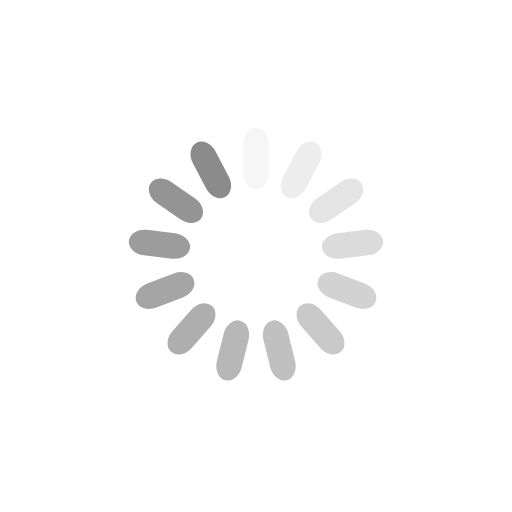
t = 0.00 s
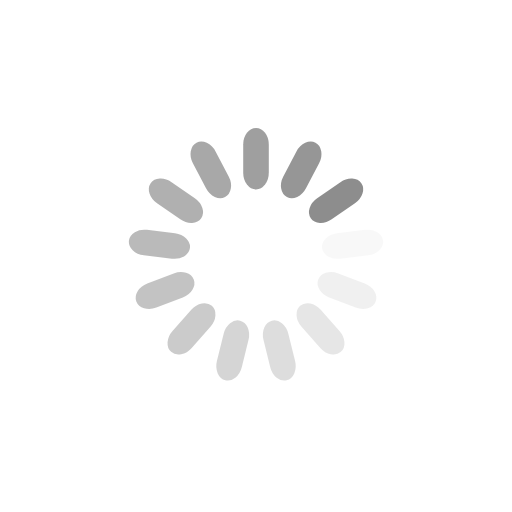
t = 0.25 s
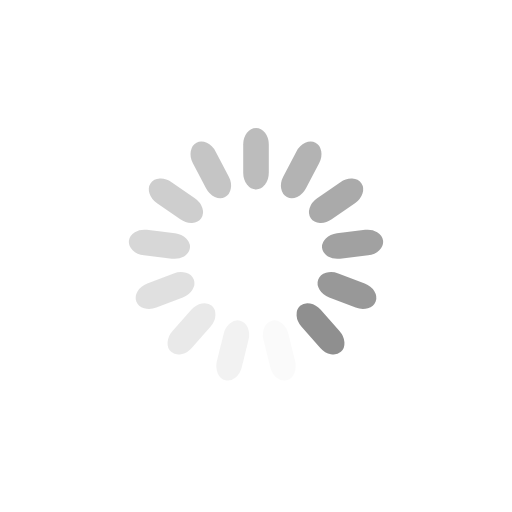
t = 0.50 s
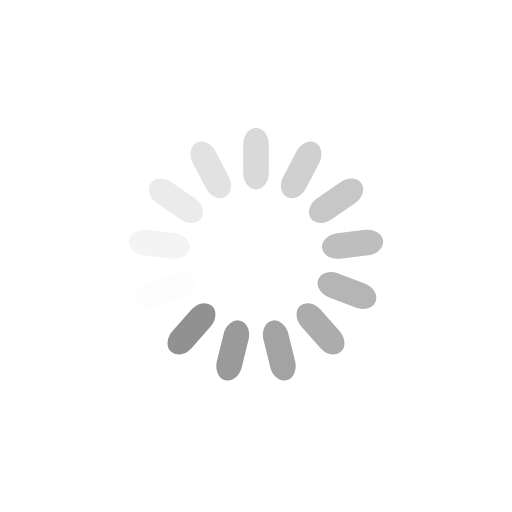
t = 0.75 s

The animated SVG that drew these frames (rendered in a browser with its animation timeline set to each time). Animation: 13 SMIL elements (animate=13); one cycle of 1.00 s, repeats indefinitely.

<?xml version="1.0" encoding="utf-8"?>
<svg xmlns="http://www.w3.org/2000/svg" xmlns:xlink="http://www.w3.org/1999/xlink"
	 style="margin: auto; background: none; display: block; shape-rendering: auto;" width="200px" height="200px"
	 viewBox="0 0 100 100" preserveAspectRatio="xMidYMid">
	<g transform="rotate(0 50 50)">
		<rect x="47.5" y="25" rx="2.5" ry="3.24" width="5" height="12" fill="#8b8b8b">
			<animate attributeName="opacity" values="1;0" keyTimes="0;1" dur="1s" begin="-0.9230769230769231s"
					 repeatCount="indefinite"></animate>
		</rect>
	</g>
	<g transform="rotate(27.692307692307693 50 50)">
		<rect x="47.5" y="25" rx="2.5" ry="3.24" width="5" height="12" fill="#8b8b8b">
			<animate attributeName="opacity" values="1;0" keyTimes="0;1" dur="1s" begin="-0.8461538461538461s"
					 repeatCount="indefinite"></animate>
		</rect>
	</g>
	<g transform="rotate(55.38461538461539 50 50)">
		<rect x="47.5" y="25" rx="2.5" ry="3.24" width="5" height="12" fill="#8b8b8b">
			<animate attributeName="opacity" values="1;0" keyTimes="0;1" dur="1s" begin="-0.7692307692307693s"
					 repeatCount="indefinite"></animate>
		</rect>
	</g>
	<g transform="rotate(83.07692307692308 50 50)">
		<rect x="47.5" y="25" rx="2.5" ry="3.24" width="5" height="12" fill="#8b8b8b">
			<animate attributeName="opacity" values="1;0" keyTimes="0;1" dur="1s" begin="-0.6923076923076923s"
					 repeatCount="indefinite"></animate>
		</rect>
	</g>
	<g transform="rotate(110.76923076923077 50 50)">
		<rect x="47.5" y="25" rx="2.5" ry="3.24" width="5" height="12" fill="#8b8b8b">
			<animate attributeName="opacity" values="1;0" keyTimes="0;1" dur="1s" begin="-0.6153846153846154s"
					 repeatCount="indefinite"></animate>
		</rect>
	</g>
	<g transform="rotate(138.46153846153845 50 50)">
		<rect x="47.5" y="25" rx="2.5" ry="3.24" width="5" height="12" fill="#8b8b8b">
			<animate attributeName="opacity" values="1;0" keyTimes="0;1" dur="1s" begin="-0.5384615384615384s"
					 repeatCount="indefinite"></animate>
		</rect>
	</g>
	<g transform="rotate(166.15384615384616 50 50)">
		<rect x="47.5" y="25" rx="2.5" ry="3.24" width="5" height="12" fill="#8b8b8b">
			<animate attributeName="opacity" values="1;0" keyTimes="0;1" dur="1s" begin="-0.46153846153846156s"
					 repeatCount="indefinite"></animate>
		</rect>
	</g>
	<g transform="rotate(193.84615384615384 50 50)">
		<rect x="47.5" y="25" rx="2.5" ry="3.24" width="5" height="12" fill="#8b8b8b">
			<animate attributeName="opacity" values="1;0" keyTimes="0;1" dur="1s" begin="-0.38461538461538464s"
					 repeatCount="indefinite"></animate>
		</rect>
	</g>
	<g transform="rotate(221.53846153846155 50 50)">
		<rect x="47.5" y="25" rx="2.5" ry="3.24" width="5" height="12" fill="#8b8b8b">
			<animate attributeName="opacity" values="1;0" keyTimes="0;1" dur="1s" begin="-0.3076923076923077s"
					 repeatCount="indefinite"></animate>
		</rect>
	</g>
	<g transform="rotate(249.23076923076923 50 50)">
		<rect x="47.5" y="25" rx="2.5" ry="3.24" width="5" height="12" fill="#8b8b8b">
			<animate attributeName="opacity" values="1;0" keyTimes="0;1" dur="1s" begin="-0.23076923076923078s"
					 repeatCount="indefinite"></animate>
		</rect>
	</g>
	<g transform="rotate(276.9230769230769 50 50)">
		<rect x="47.5" y="25" rx="2.5" ry="3.24" width="5" height="12" fill="#8b8b8b">
			<animate attributeName="opacity" values="1;0" keyTimes="0;1" dur="1s" begin="-0.15384615384615385s"
					 repeatCount="indefinite"></animate>
		</rect>
	</g>
	<g transform="rotate(304.61538461538464 50 50)">
		<rect x="47.5" y="25" rx="2.5" ry="3.24" width="5" height="12" fill="#8b8b8b">
			<animate attributeName="opacity" values="1;0" keyTimes="0;1" dur="1s" begin="-0.07692307692307693s"
					 repeatCount="indefinite"></animate>
		</rect>
	</g>
	<g transform="rotate(332.3076923076923 50 50)">
		<rect x="47.5" y="25" rx="2.5" ry="3.24" width="5" height="12" fill="#8b8b8b">
			<animate attributeName="opacity" values="1;0" keyTimes="0;1" dur="1s" begin="0s"
					 repeatCount="indefinite"></animate>
		</rect>
	</g>
	<!-- [ldio] generated by https://loading.io/ --></svg>
